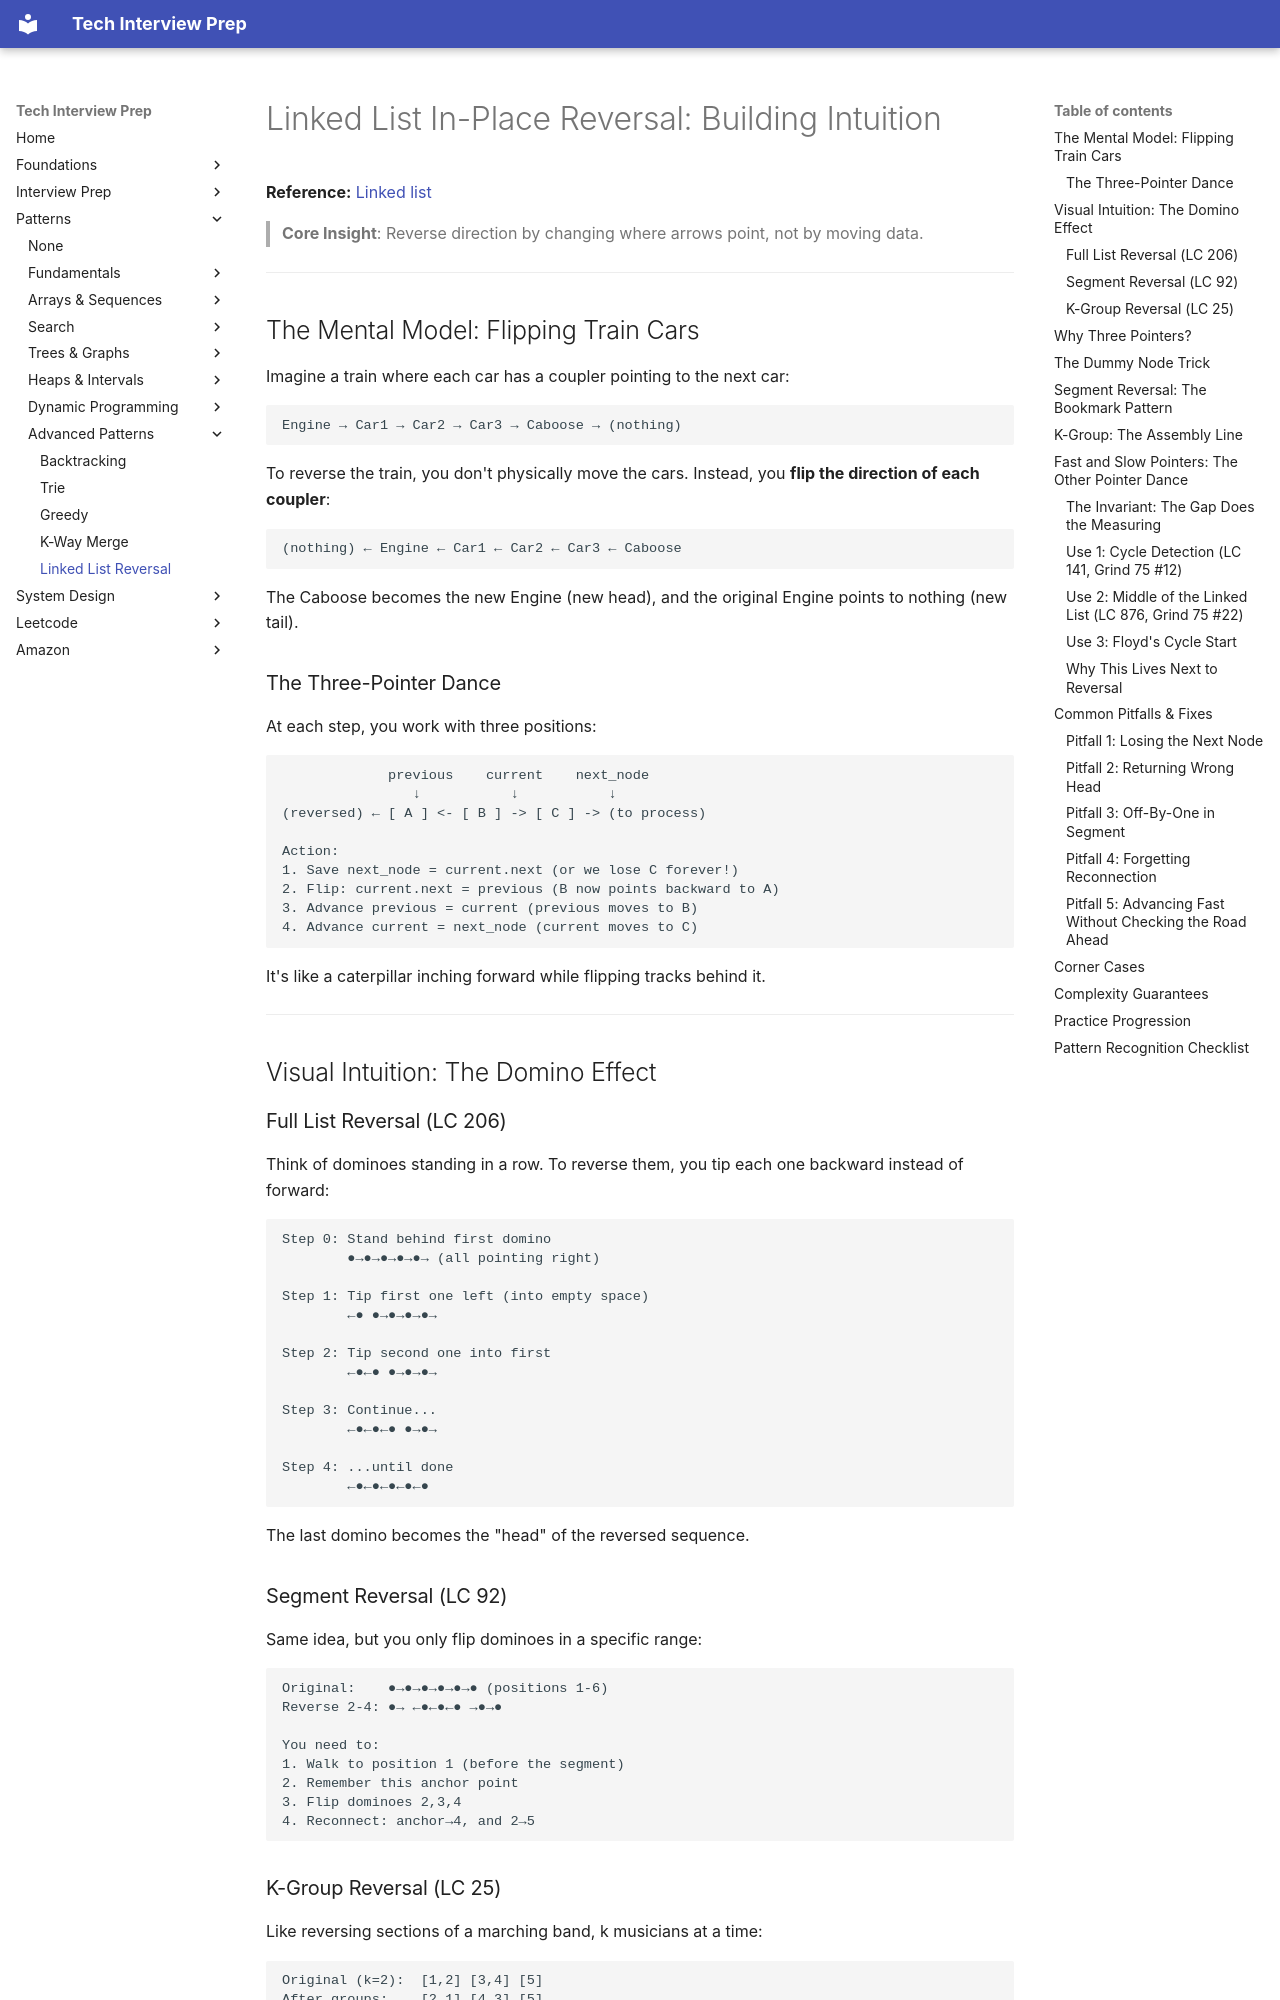

repository: ThoDHa/tech-interview-prep · page: patterns/linked_list_in_place_reversal/intuition/index.html · generator: mkdocs

# Linked List In-Place Reversal: Building Intuition

**Reference:** [Linked list](https://en.wikipedia.org/wiki/Linked_list)

> **Core Insight**: Reverse direction by changing where arrows point, not by moving data.

---

## The Mental Model: Flipping Train Cars

Imagine a train where each car has a coupler pointing to the next car:

```
Engine → Car1 → Car2 → Car3 → Caboose → (nothing)
```

To reverse the train, you don't physically move the cars. Instead, you **flip the direction of each coupler**:

```
(nothing) ← Engine ← Car1 ← Car2 ← Car3 ← Caboose
```

The Caboose becomes the new Engine (new head), and the original Engine points to nothing (new tail).

### The Three-Pointer Dance

At each step, you work with three positions:

```
             previous    current    next_node
                ↓           ↓           ↓
(reversed) ← [ A ] <- [ B ] -> [ C ] -> (to process)

Action:
1. Save next_node = current.next (or we lose C forever!)
2. Flip: current.next = previous (B now points backward to A)
3. Advance previous = current (previous moves to B)
4. Advance current = next_node (current moves to C)
```

It's like a caterpillar inching forward while flipping tracks behind it.

---

## Visual Intuition: The Domino Effect

### Full List Reversal (LC 206)

Think of dominoes standing in a row. To reverse them, you tip each one backward instead of forward:

```
Step 0: Stand behind first domino
        ●→●→●→●→●→ (all pointing right)

Step 1: Tip first one left (into empty space)
        ←● ●→●→●→●→

Step 2: Tip second one into first
        ←●←● ●→●→●→

Step 3: Continue...
        ←●←●←● ●→●→

Step 4: ...until done
        ←●←●←●←●←●
```

The last domino becomes the "head" of the reversed sequence.

### Segment Reversal (LC 92)

Same idea, but you only flip dominoes in a specific range:

```
Original:    ●→●→●→●→●→● (positions 1-6)
Reverse 2-4: ●→ ←●←●←● →●→●

You need to:
1. Walk to position 1 (before the segment)
2. Remember this anchor point
3. Flip dominoes 2,3,4
4. Reconnect: anchor→4, and 2→5
```

### K-Group Reversal (LC 25)

Like reversing sections of a marching band, k musicians at a time:

```
Original (k=2):  [1,2] [3,4] [5]
After groups:    [2,1] [4,3] [5]

For each group:
1. Check: are there k musicians available?
2. If yes: flip their order
3. If no: leave them (the lonely 5 stays)
4. Move to next group
```

---
